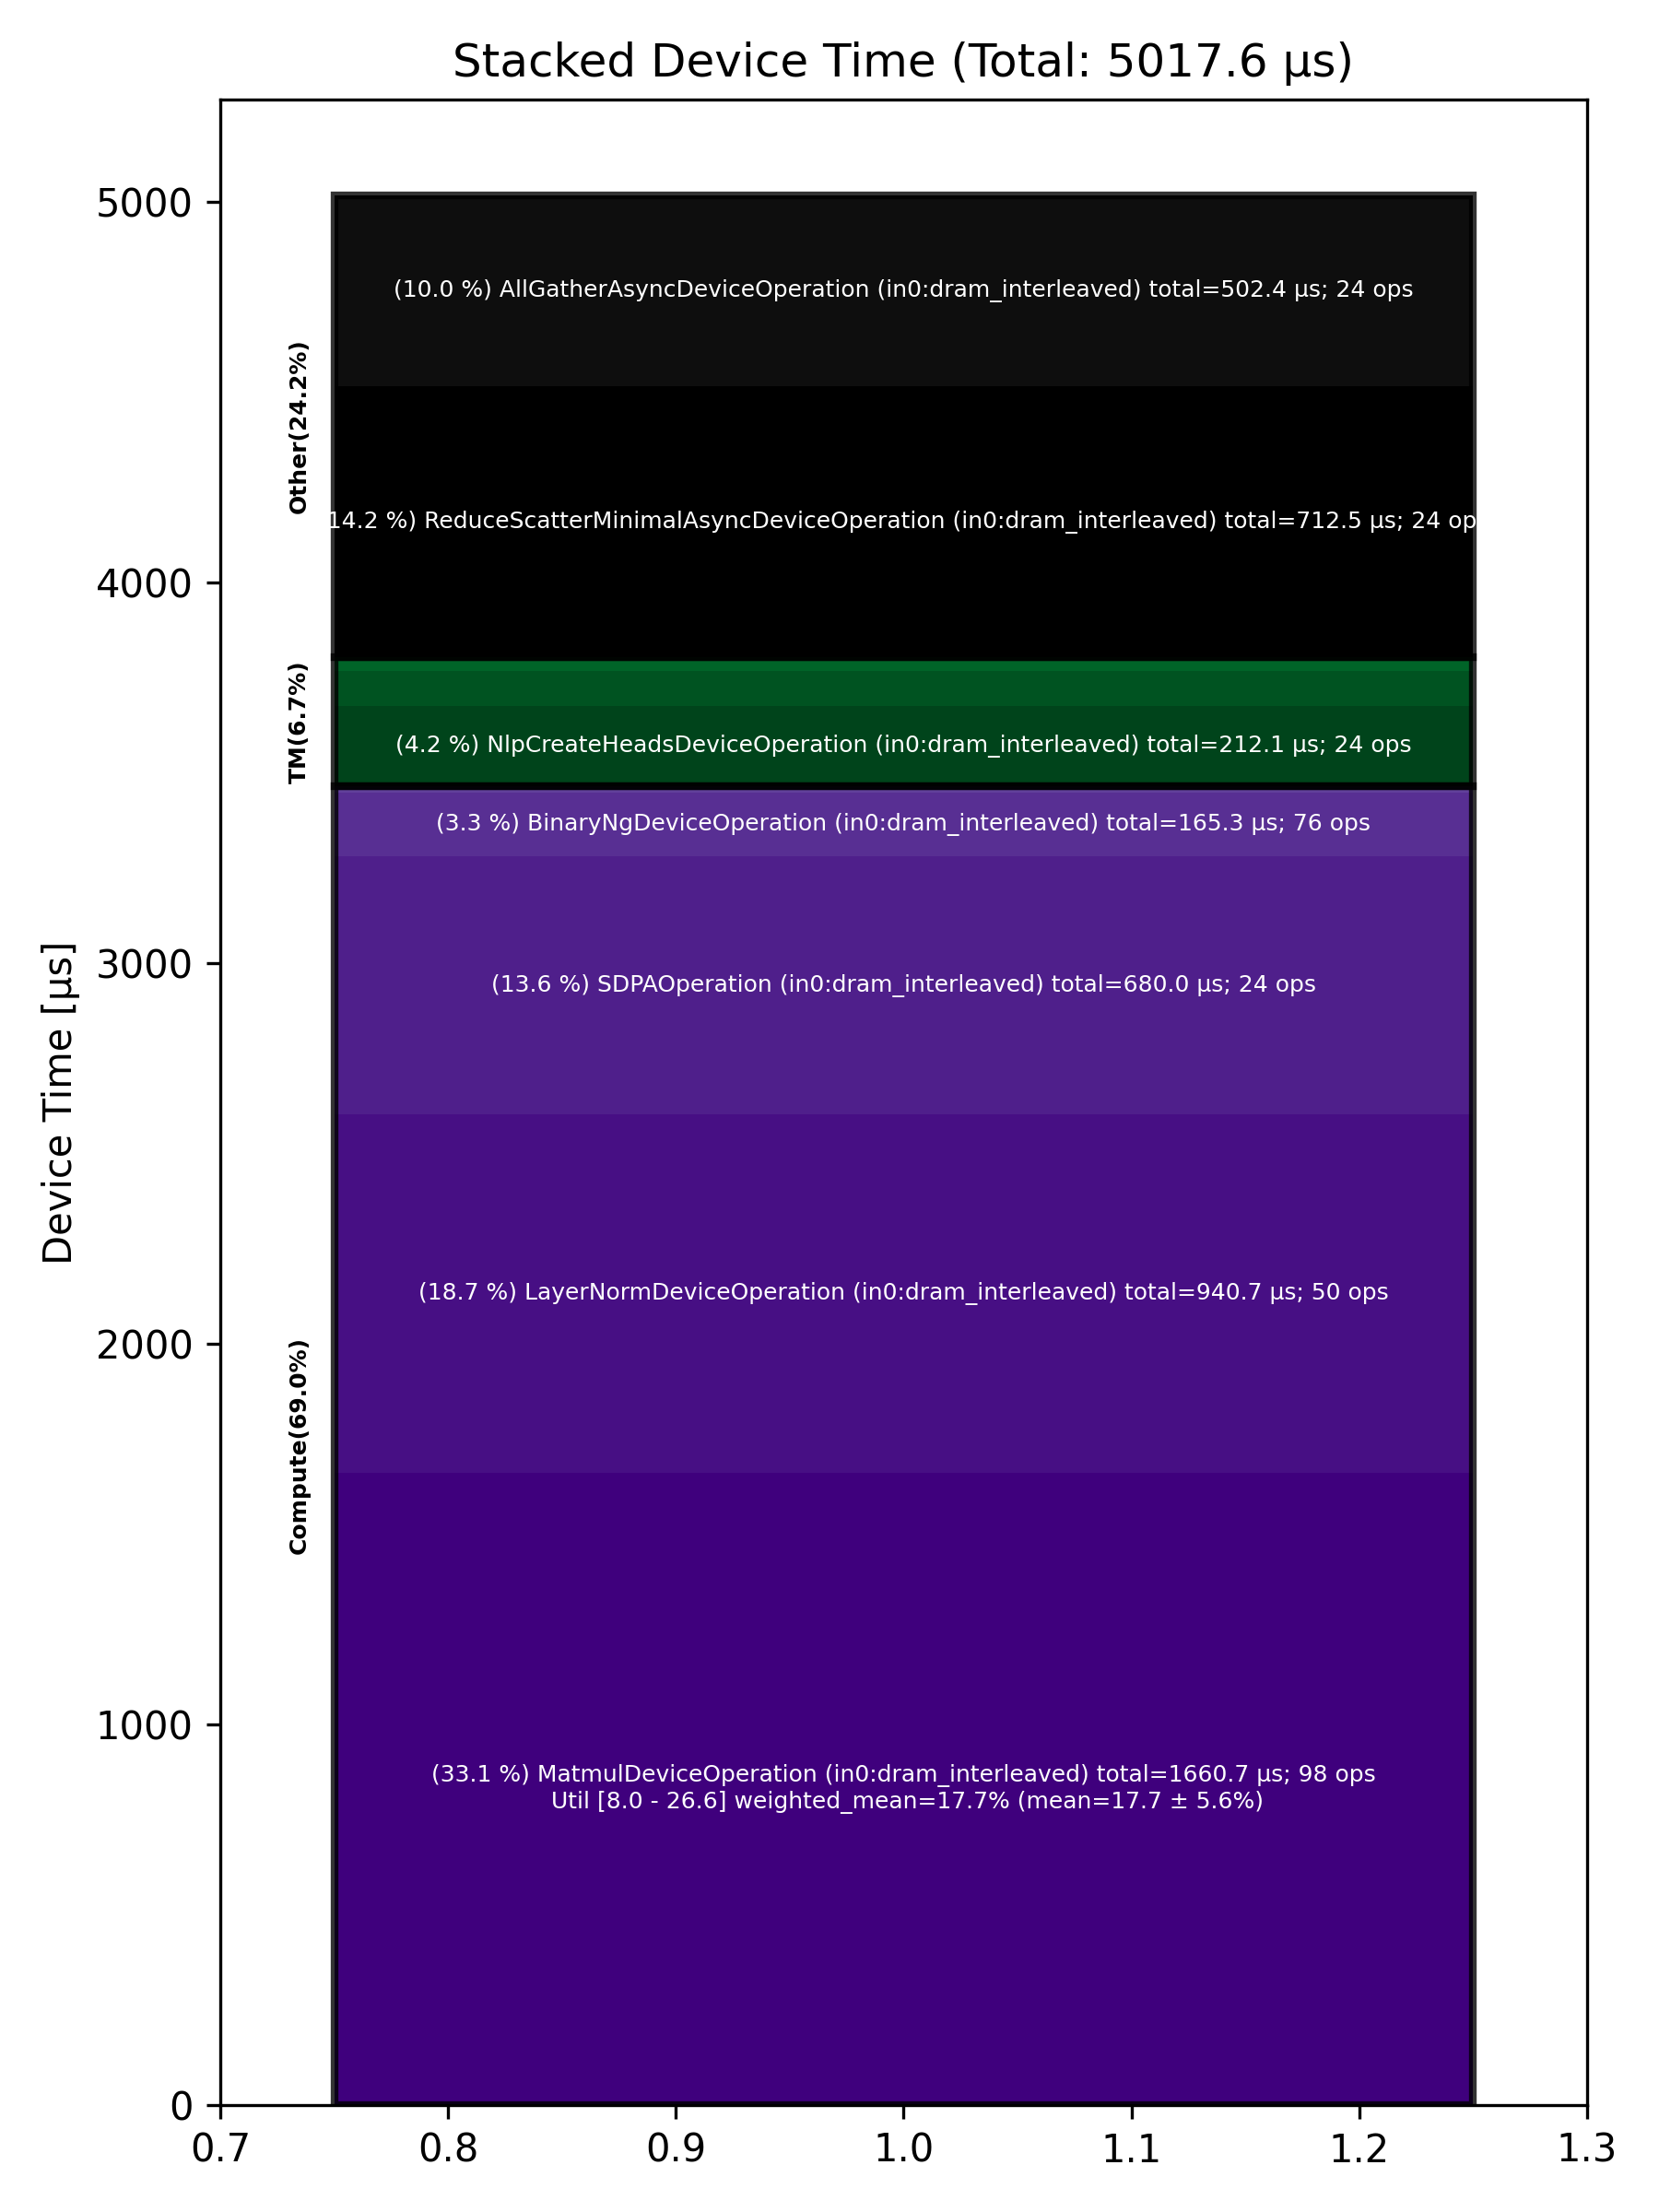

Source data for this figure (header and first rows):
Total % [%], Op Code, Device Time Sum [μs], Op Count, Op Category, Min FLOPs [%], Max FLOPs [%], Mean FLOPs [%], Std FLOPs [%], Weighted Mean FLOPs [%]
33.10, MatmulDeviceOperation (in0:dram_interlea…, 1661, 98, Compute, 7.97, 26.63, 17.66, 5.63, 17.71
18.75, LayerNormDeviceOperation (in0:dram_inter…, 940.6, 50, Compute, , , , , 
14.20, ReduceScatterMinimalAsyncDeviceOperation…, 712.5, 24, Other, , , , , 
13.55, SDPAOperation (in0:dram_interleaved), 680, 24, Compute, , , , , 
10.01, AllGatherAsyncDeviceOperation (in0:dram_…, 502.4, 24, Other, , , , , 
4.23, NlpCreateHeadsDeviceOperation (in0:dram_…, 212.1, 24, TM, , , , , 
3.29, BinaryNgDeviceOperation (in0:dram_interl…, 165.3, 76, Compute, , , , , 
1.81, NLPConcatHeadsDeviceOperation (in0:dram_…, 91.00, 24, TM, , , , , 
0.54, UntilizeWithUnpaddingDeviceOperation (in…, 26.87, 4, TM, , , , , 
0.35, EmbeddingsDeviceOperation (in0:dram_inte…, 17.48, 6, Compute, , , , , 
0.17, UntilizeDeviceOperation (in0:dram_interl…, 8.54, 2, TM, , , , , 
